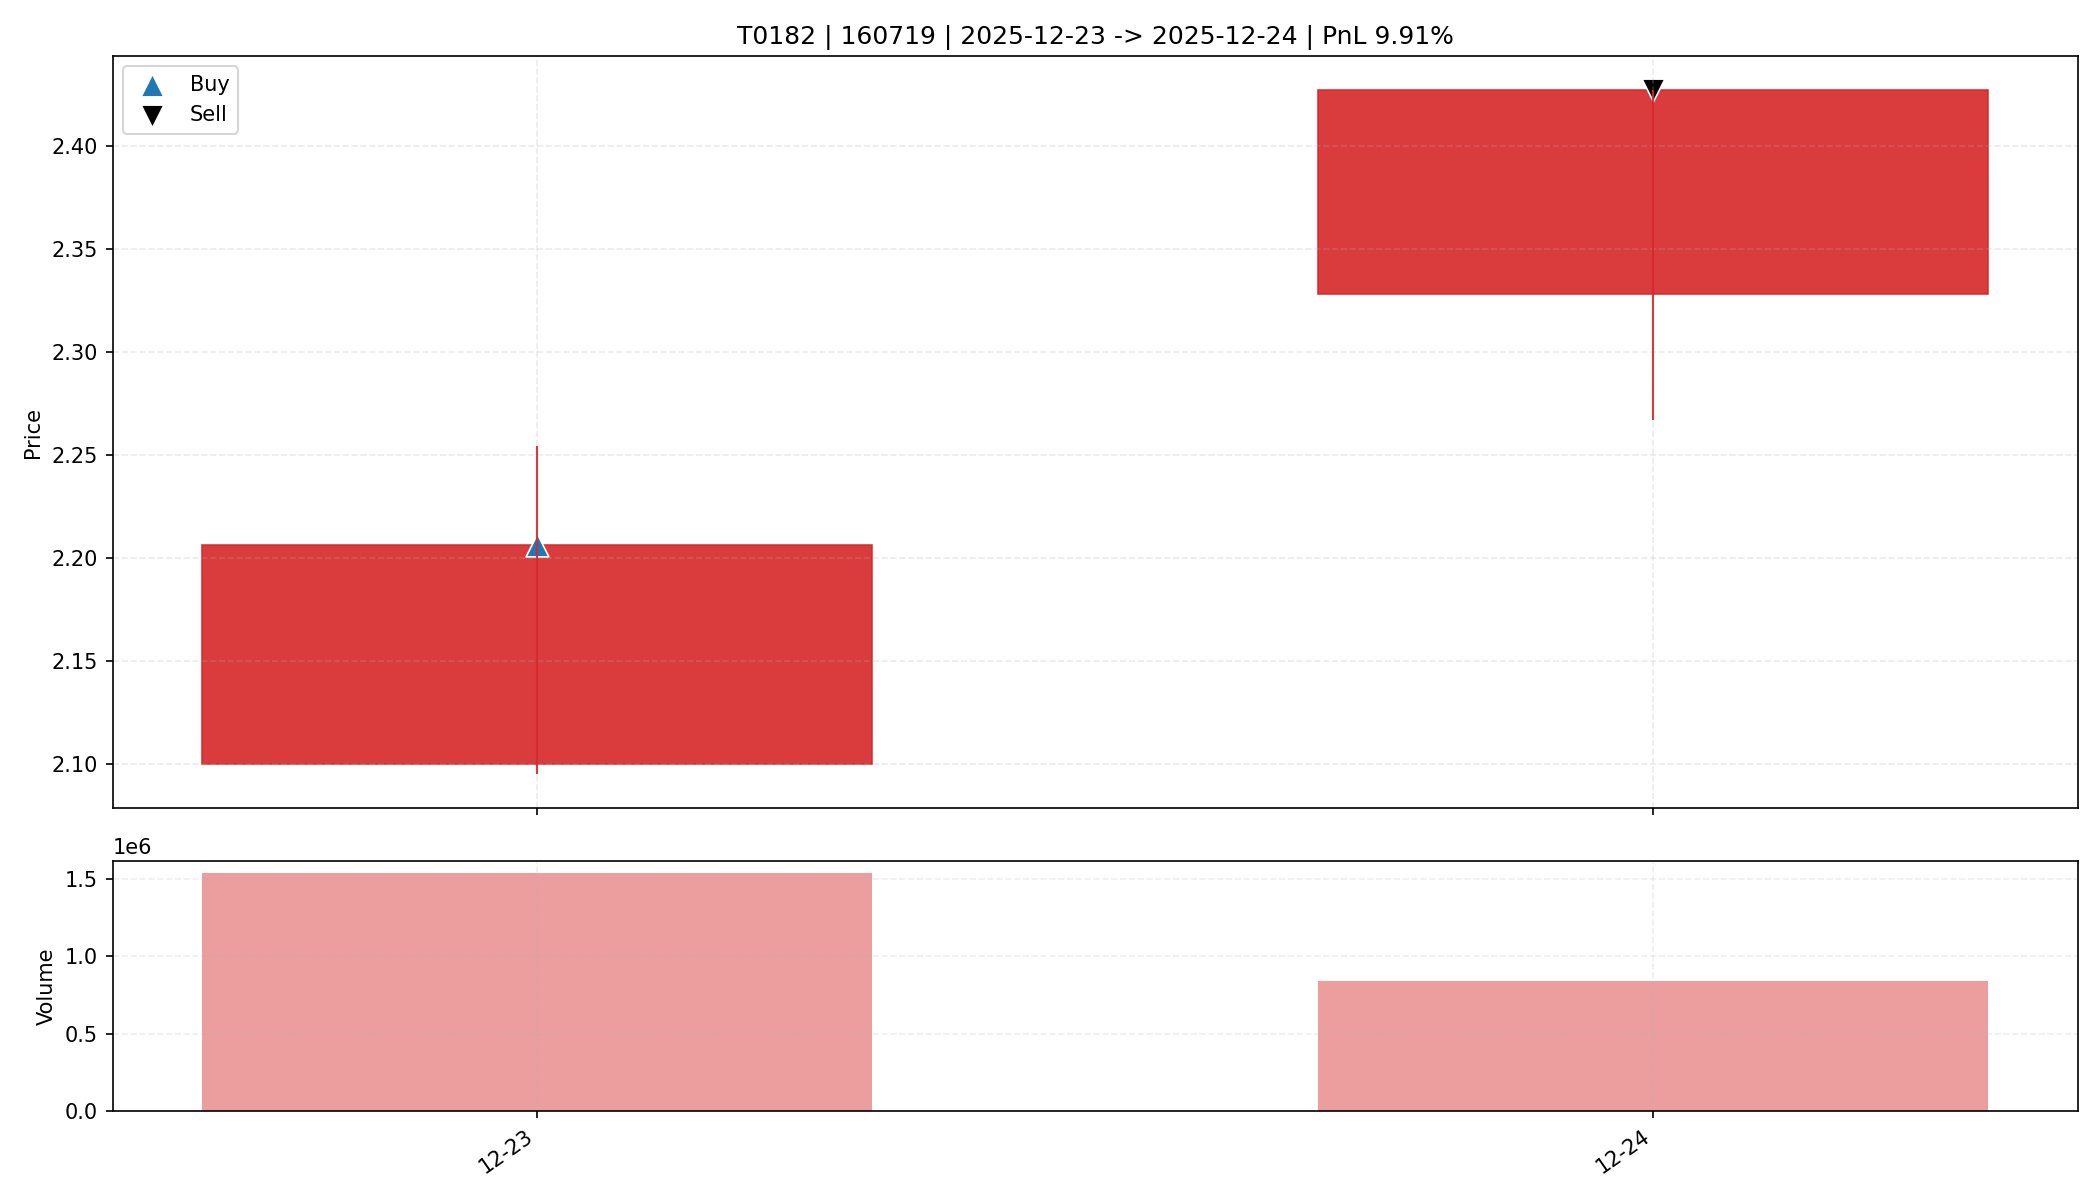

The file beside this chart, header and first rows:
date, open, high, low, close, amount, volume, trade_id, code, buy_date, sell_date, buy_price, sell_price, matched_shares, buy_reason, sell_reason, sell_profit_pct, sell_hold_days, is_buy_day, is_sell_day, holding_day_index
2025-12-23, 2.1, 2.254, 2.095, 2.206, 338772544, 1542294, T0182, 160719, 2025-12-23, 2025-12-24, 2.206, 2.427, 7450, 前10日振幅5.4%, 阳线涨幅5.0%, 突破均线, 放量4.6倍(温和+爆发…, 主动止盈半仓-MA5乖离率13.00%>7.00%, 9.908, 1.0, True, False, 0
2025-12-24, 2.328, 2.427, 2.267, 2.427, 201280192, 840691, T0182, 160719, 2025-12-23, 2025-12-24, 2.206, 2.427, 7450, 前10日振幅5.4%, 阳线涨幅5.0%, 突破均线, 放量4.6倍(温和+爆发…, 主动止盈半仓-MA5乖离率13.00%>7.00%, 9.908, 1.0, False, True, 1
